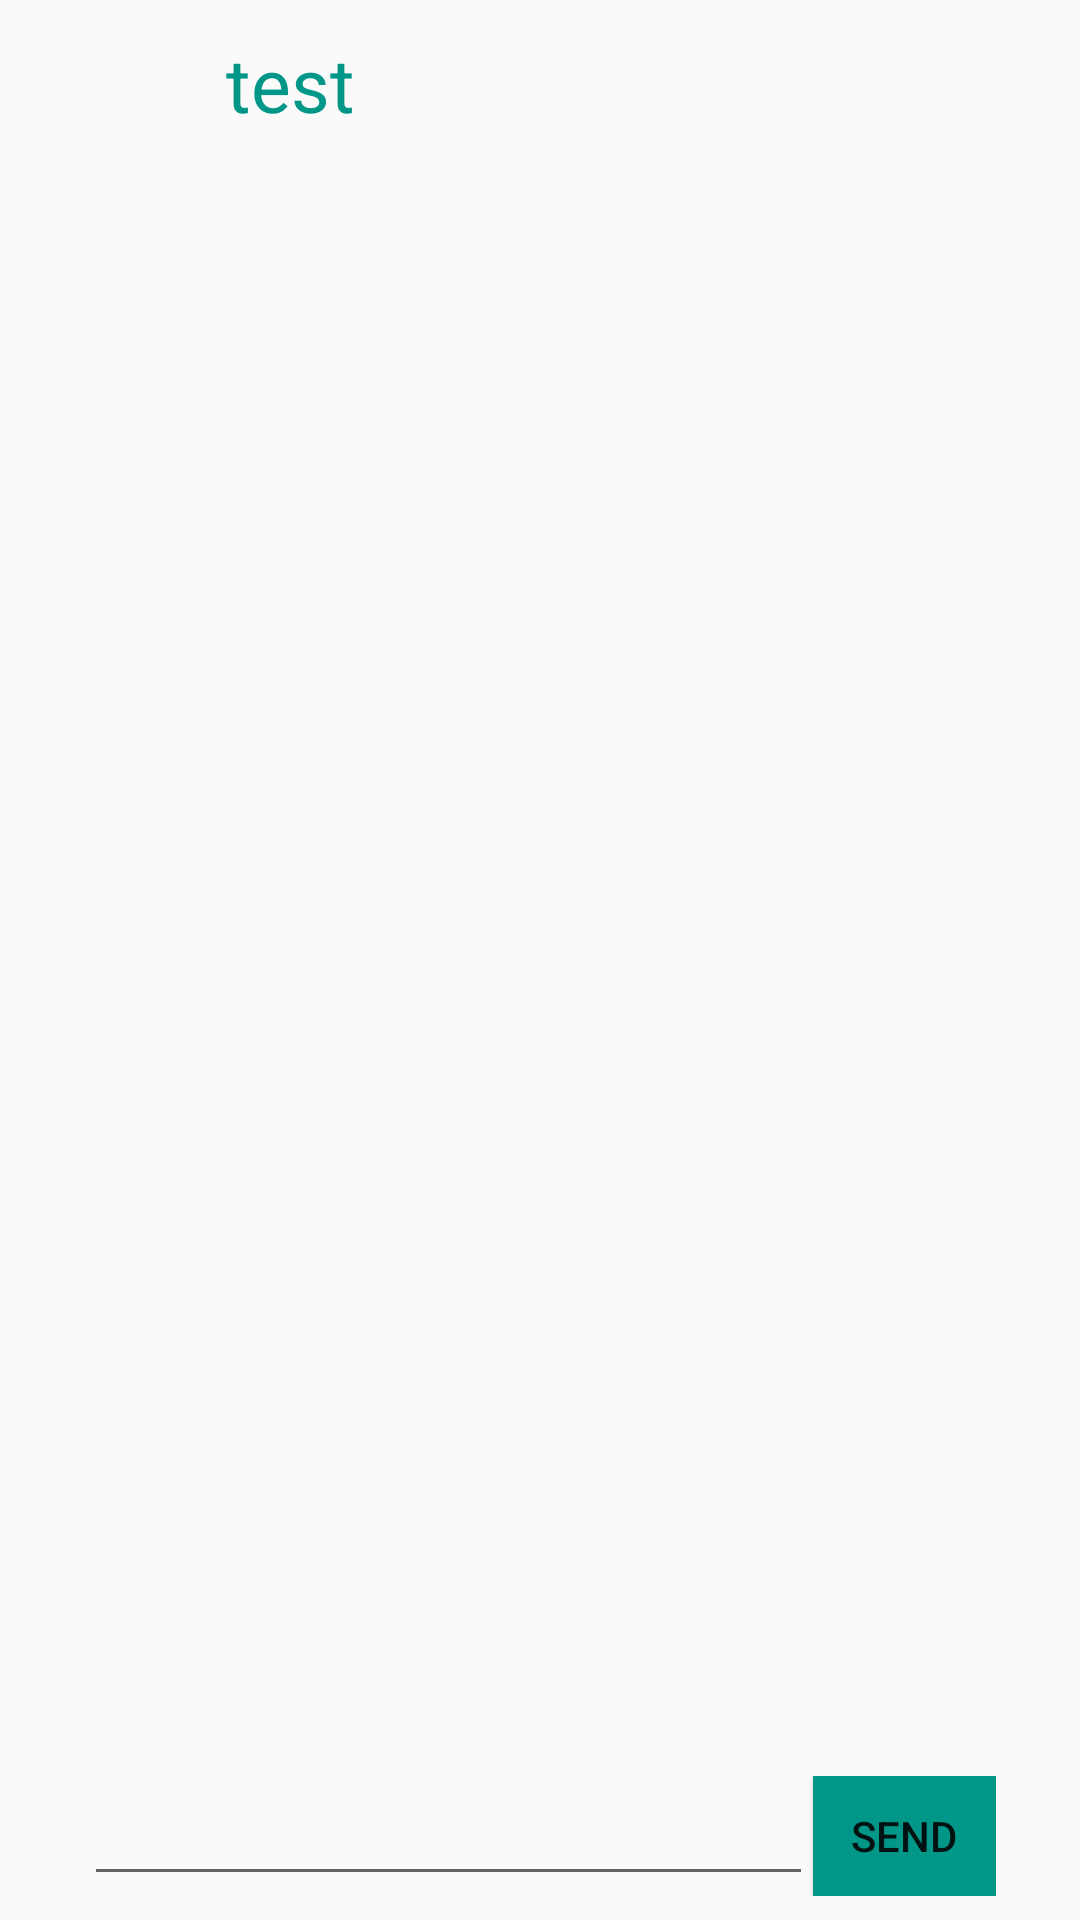

Write the Android layout XML for this screen, with the resource values it uses.
<!-- AndroidManifest.xml: application theme AppTheme -->
<!-- res/layout/activity_chat_room.xml -->
<?xml version="1.0" encoding="utf-8"?>
<android.support.constraint.ConstraintLayout xmlns:android="http://schemas.android.com/apk/res/android"
    xmlns:app="http://schemas.android.com/apk/res-auto"
    xmlns:tools="http://schemas.android.com/tools"
    android:layout_width="match_parent"
    android:layout_height="match_parent"
    tools:context="com.originals.johnevans.tubonge.ChatRoom">


    <LinearLayout
        android:layout_width="0dp"
        android:layout_height="40dp"
        android:orientation="horizontal"
        android:layout_marginRight="8dp"
        app:layout_constraintRight_toRightOf="parent"
        android:layout_marginLeft="8dp"
        app:layout_constraintLeft_toLeftOf="parent"
        app:layout_constraintTop_toTopOf="parent"
        android:layout_marginTop="8dp"
        app:layout_constraintHorizontal_bias="0.0"
        android:layout_marginStart="8dp"
        android:layout_marginEnd="8dp"
        android:id="@+id/linearLayout">
        
        <ImageView
            android:id="@+id/mate_image"
            android:layout_width="0dp"
            android:layout_height="match_parent"
            android:layout_weight="1"/>
        
        <TextView
            android:id="@+id/mate_name"
            android:layout_width="0dp"
            android:layout_height="match_parent"
            android:textSize="25sp"
            android:textColor="@color/colorPrimary"
            android:text="test"
            android:gravity="center_vertical"
            android:paddingLeft="10dp"
            android:layout_weight="5"/>
    </LinearLayout>
    
    <LinearLayout
        android:layout_width="304dp"
        android:layout_height="40dp"
        app:layout_constraintBottom_toBottomOf="parent"
        android:layout_marginBottom="8dp"
        android:layout_marginRight="8dp"
        app:layout_constraintRight_toRightOf="parent"
        android:layout_marginLeft="8dp"
        app:layout_constraintLeft_toLeftOf="parent"
        android:layout_marginStart="8dp"
        android:layout_marginEnd="8dp"
        android:id="@+id/linearLayout2">

        <EditText
            android:id="@+id/messageTxt"
            android:layout_width="0dp"
            android:layout_height="wrap_content"
            android:layout_weight="4"
            android:ems="10"
            android:inputType="textMultiLine" />
        
        <Button
            android:id="@+id/sendBt"
            android:layout_width="0dp"
            android:layout_height="match_parent"
            android:text="send"
            android:background="@color/colorPrimary"
            android:layout_weight="1"/>
    </LinearLayout>

    <ListView
        android:id="@+id/chatlist"
        android:layout_width="0dp"
        android:layout_height="0dp"
        android:layout_marginBottom="8dp"
        android:layout_marginLeft="8dp"
        android:layout_marginRight="8dp"
        android:layout_marginTop="8dp"
        app:layout_constraintBottom_toTopOf="@+id/linearLayout2"
        app:layout_constraintLeft_toLeftOf="parent"
        app:layout_constraintRight_toRightOf="parent"
        app:layout_constraintTop_toBottomOf="@+id/linearLayout" />
</android.support.constraint.ConstraintLayout>
<!-- resources referenced by this layout -->
<resources>
  <color name="colorPrimary">#009688</color>
  <style name="AppTheme" parent="Theme.AppCompat.Light.DarkActionBar">
          
          <item name="colorPrimary">@color/colorPrimary</item>
          <item name="colorPrimaryDark">@color/colorPrimaryDark</item>
          <item name="colorAccent">@color/colorAccent</item>
      </style>
  <color name="colorPrimaryDark">#00675b</color>
  <color name="colorAccent">#f9c42d</color>
</resources>
